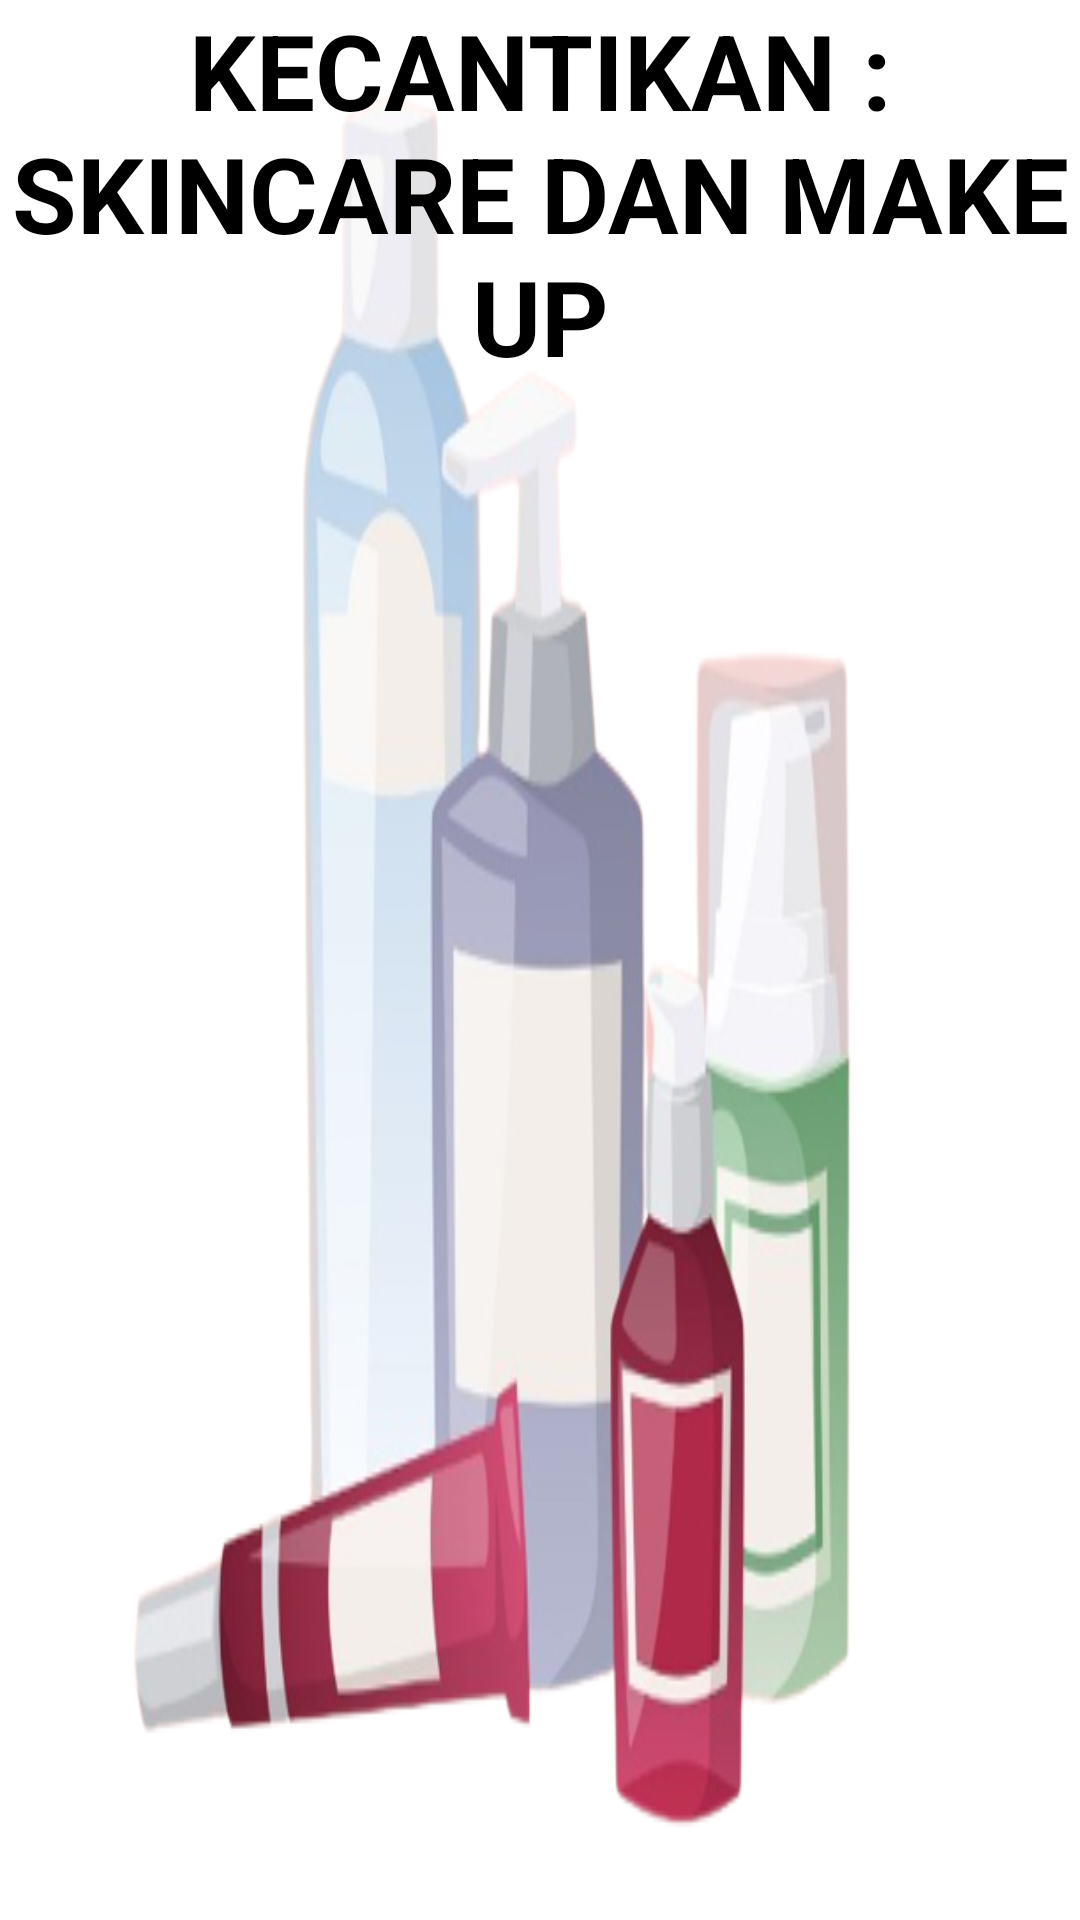

Layout XML and referenced resources for this Android screen:
<!-- AndroidManifest.xml: application theme Theme.DashboardPenjualan -->
<!-- res/layout/activity_aksi_skincare.xml -->
<?xml version="1.0" encoding="utf-8"?>
<LinearLayout
    xmlns:android="http://schemas.android.com/apk/res/android"
    xmlns:tools="http://schemas.android.com/tools"
    android:layout_width="match_parent"
    android:layout_height="match_parent"
    tools:context=".AksiSkincare"
    android:background="@drawable/skincare">

    <TextView
        android:layout_width="wrap_content"
        android:layout_height="wrap_content"
        android:text="KECANTIKAN : SKINCARE DAN MAKE UP"
        android:textColor="@color/black"
        android:textStyle="bold"
        android:textAlignment="center"
        android:textSize="35dp"/>

</LinearLayout>
<!-- resources referenced by this layout -->
<resources>
  <!-- drawable skincare: png bitmap (drawable-v24, 111046 bytes) -->
  <style name="Theme.DashboardPenjualan" parent="Theme.MaterialComponents.DayNight.DarkActionBar">
          
          <item name="colorPrimary">@color/purple_500</item>
          <item name="colorPrimaryVariant">@color/purple_700</item>
          <item name="colorOnPrimary">@color/white</item>
          
          <item name="colorSecondary">@color/teal_200</item>
          <item name="colorSecondaryVariant">@color/teal_700</item>
          <item name="colorOnSecondary">@color/black</item>
          
          <item name="android:statusBarColor" tools:targetApi="l">?attr/colorPrimaryVariant</item>
          
      </style>
  <!-- not gathered from this repository: default colours our renderer supplied (Android Studio template values) -->
  <color name="purple_500">#FF6200EE</color>
  <color name="purple_700">#FF3700B3</color>
  <color name="teal_200">#FF03DAC5</color>
  <color name="teal_700">#FF018786</color>
  <color name="black">#FF000000</color>
  <color name="white">#FFFFFFFF</color>
</resources>
